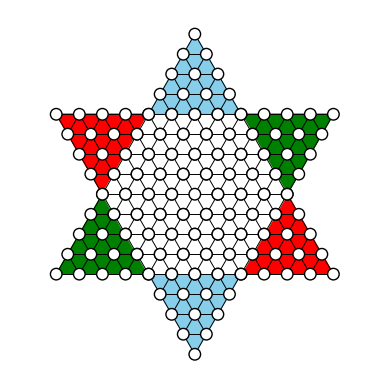

Write Python code to recreate this figure.
import matplotlib.pyplot as plt
import math

class Board:
    """这是一个制作棋盘的类"""

    def __init__(self):
        """初始化棋盘，需要参数的时候再加，并且默认值"""
        self.fig, self.ax= plt.subplots()
        self.ax.set_aspect('equal')
        self.ax.axis('off')
        # 隐藏边框
        for spine in self.ax.spines.values():
            spine.set_visible(False)
        self.pos = []
        self.pos_available = []
        # self.piece = Pieces(self)
        self.available = False
   
    def 位置是否被占(self, x, y):
        for i in range(len(self.piece.piece_set)):
            x1, y1 = self.self.piece_set[i]
            if x1 == x and y1 == y:
                self.available = True
                break

    def _画三角形(self, side_length, center_x=0, center_y=0):
        """给定边长，计算正三角形的三个顶点的方法"""
        self.side_length = side_length
        h = math.sqrt(3) / 2 * self.side_length  # 高度
        triangle = [
            (center_x - side_length / 2, center_y - h / 3),
            (center_x + side_length / 2, center_y - h / 3),
            (center_x, center_y + 2 * h / 3)
        ]
        return triangle
   
    def _旋转点(self,x, y, angle, cx=0, cy=0):
            """按照给定角度旋转一个点的方法"""
            cos_angle = math.cos(angle)
            sin_angle = math.sin(angle)
            x_new = cos_angle * (x - cx) - sin_angle * (y - cy) + cx
            y_new = sin_angle * (x - cx) + cos_angle * (y - cy) + cy
            return x_new, y_new
   
    def _画一个带圆圈的双三角形(self,length):
        self.length = length
        tri_1 = self._画三角形(length)
        angle = math.pi / 3  # 60度
        tri_2 = [self._旋转点(x, y, angle) for x, y in tri_1]
        # 绘制第一个正三角形
        tri_1.append(tri_1[0])  # 添加第一个点到最后，形成闭合路径
        # self.ax.plot([x for x, y in tri_1], [y for x, y in tri_1], 'k-', zorder=2, linewidth=0.5)
        # 绘制第二个正三角形
        tri_2.append(tri_2[0])  # 添加第一个点到最后，形成闭合路径
        # self.ax.plot([x for x, y in tri_2], [y for x, y in tri_2], 'k-', zorder=2, linewidth=0.5)
        self._画圆圈(tri_1)
        self._画圆圈(tri_2)
            # 设置轴的限制
        self.ax.set_xlim(-8, 8)
        self.ax.set_ylim(-8, 8)
   
    def _画圆圈(self,triangle):
        """计算并绘棋盘上的上的圆圈"""
        num_points = self.side_length
        for i in range(3):  # 对于三角形的每一条边
            x1, y1 = triangle[i]
            x2, y2 = triangle[i+1]
            for j in range(1, num_points+1):  # 在每条边上分割为指定段数，共 num_points+1 个点
                t = j / num_points
                x = (1 - t) * x1 + t * x2
                y = (1 - t) * y1 + t * y2
                xr = round(x, 2)
                yr = round(y, 2)
                circle = plt.Circle((xr, yr), radius=0.25, edgecolor='black', facecolor='white', zorder=2)
                self.ax.add_patch(circle)
                self.pos.append((xr, yr))  # 记录圆心位置
        self.pos.append((0,0))
        self.pos_set = list(set(bo.pos))
   
    def _画线格(self):
        self._画一个带圆圈的双三角形(12)
        self._画一个带圆圈的双三角形(3)
        self._画一个带圆圈的双三角形(9)
        self._画一个带圆圈的双三角形(6)
        circle = plt.Circle((0, 0), radius=0.25, edgecolor='black', facecolor='white', zorder=2)
        self.ax.add_patch(circle)
   
    def _涂颜色(self):
        y = [self.pos_set[14][1],self.pos_set[0][1],self.pos_set[41][1],self.pos_set[49][1]]
        x = [self.pos_set[14][0],self.pos_set[0][0],self.pos_set[41][0],self.pos_set[49][0]]
        x_60 = []
        y_60 = []
        y_120 = []
        x_120 = []
        x_hexagon = [0, 0, 0, 0, 0, 0]
        y_hexagon = [0, 0, 0, 0, 0, 0]
        for i in list(range(0,4)):
            angle_60 = math.pi / 3
            cos_angle = math.cos(angle_60)
            sin_angle = math.sin(angle_60)
            xt = cos_angle * x[i] - sin_angle * y[i]
            yt = sin_angle * x[i] + cos_angle * y[i]
            x_60.append(xt)
            y_60.append(yt)
        for i in list(range(0,4)):
            angle_120 = math.pi * 2 / 3
            cos_angle = math.cos(angle_120)
            sin_angle = math.sin(angle_120)
            xt = cos_angle * x[i] - sin_angle * y[i]
            yt = sin_angle * x[i] + cos_angle * y[i]
            x_120.append(xt)
            y_120.append(yt)

        x_hexagon[0] = x_120[1]
        x_hexagon[1] = x_60[1]
        x_hexagon[2] = x[1]
        x_hexagon[3] = x_120[3]
        x_hexagon[4] = x_60[3]
        x_hexagon[5] = x[3]

        y_hexagon[0] = y_120[1]
        y_hexagon[1] = y_60[1]
        y_hexagon[2] = y[1]
        y_hexagon[3] = y_120[3]
        y_hexagon[4] = y_60[3]
        y_hexagon[5] = y[3]

        # 使用 fill 填充颜色
        plt.fill(x, y, color='skyblue', alpha=1)
        plt.fill(x_60, y_60, color='red', alpha=1)
        plt.fill(x_120, y_120, color='green', alpha=1)
        plt.fill(x_hexagon, y_hexagon, color='w', alpha=1)
   
    def _画线(self):
        """绘制圆形中心之间的连接线"""
        for i in range(len(self.pos_set)):
            for j in range(i + 1, len(self.pos_set)):
                x1, y1 = self.pos_set[i]
                x2, y2 = self.pos_set[j]
                # 判断两圆是否相邻
                distance = math.sqrt((x2 - x1) ** 2 + (y2 - y1) ** 2)
                if distance <= 1.5:  # 1.5 是相邻圆心的距离阈值，调整它来符合实际需要
                    self.ax.plot([x1, x2], [y1, y2], 'k-', zorder=1, linewidth=0.7)

    def _计算相邻格(self, x_select, y_select, radius=1.5):
        for i in range(len(self.pos_set)):
            x1, y1 = self.pos_set[i]
            # 判断两圆是否相邻
            distance = math.sqrt((x_select - x1) ** 2 + (y_select - y1) ** 2)
            if distance <= radius:  # 1.5 是相邻圆心的距离阈值，调整它来符合实际需要
                self.pos_available.append(x1,y1)
   
    def _计算间隔格(self, x_select, y_select,radius=1.5):
        self._计算相邻格(x_select,y_select)
        for i in range(len(self.pos_set)):
            x_unavail, y_unavail = self.pos_set[i]
            # 判断两圆是否相邻
            distance = math.sqrt((x_select - x_unavail) ** 2 + (y_select - y_unavail) ** 2)
            if distance <= radius and not self.available:  # 1.5 是相邻圆心的距离阈值，调整它来符合实际需要
# TODO: 这一大串公式是判断相邻格被占时，这个方向的间隔格坐标。我感觉应该可以简化下面这一大串。
                if y_unavail == y_select:
                    if x_select > x_unavail:
                        x = x_unavail - (x_select - x_unavail) 
                        y = y_select
                    elif x_select < x_unavail:
                        x = x_unavail + (x_unavail - x_select)
                        y = y_select
                if y_unavail > y_select:
                    if x_select < x_unavail:
                        x = x_unavail + (x_unavail - x_select) 
                        y = y_unavail + (y_unavail - y_select)
                    elif x_select > x_unavail:
                        x = x_unavail - (x_select - x_unavail)
                        y = y_unavail + (y_unavail - y_select)
                if y_unavail < y_select:
                    if x_select < x_unavail:
                        x = x_unavail + (x_unavail - x_select) 
                        y = y_unavail - (y_select - y_unavail)
                    elif x_select > x_unavail:
                        x = x_unavail - (x_select - x_unavail)
                        y = y_unavail - (y_select - y_unavail)
                self.pos_available.append(x,y)
# TODO:这后面都放到主程序里就行了  
bo = Board()
bo._画线格()
bo._涂颜色()
bo._画线()
plt.show()
# plt.savefig('image.png', dpi=600, bbox_inches='tight')  # 提高DPI，保存高分辨率图像，并移除留白

# # 保存pos_unique列表到JSON文件
# with open('pos_set.json', 'w') as f:
#     json.dump(bo.pos_set, f)
